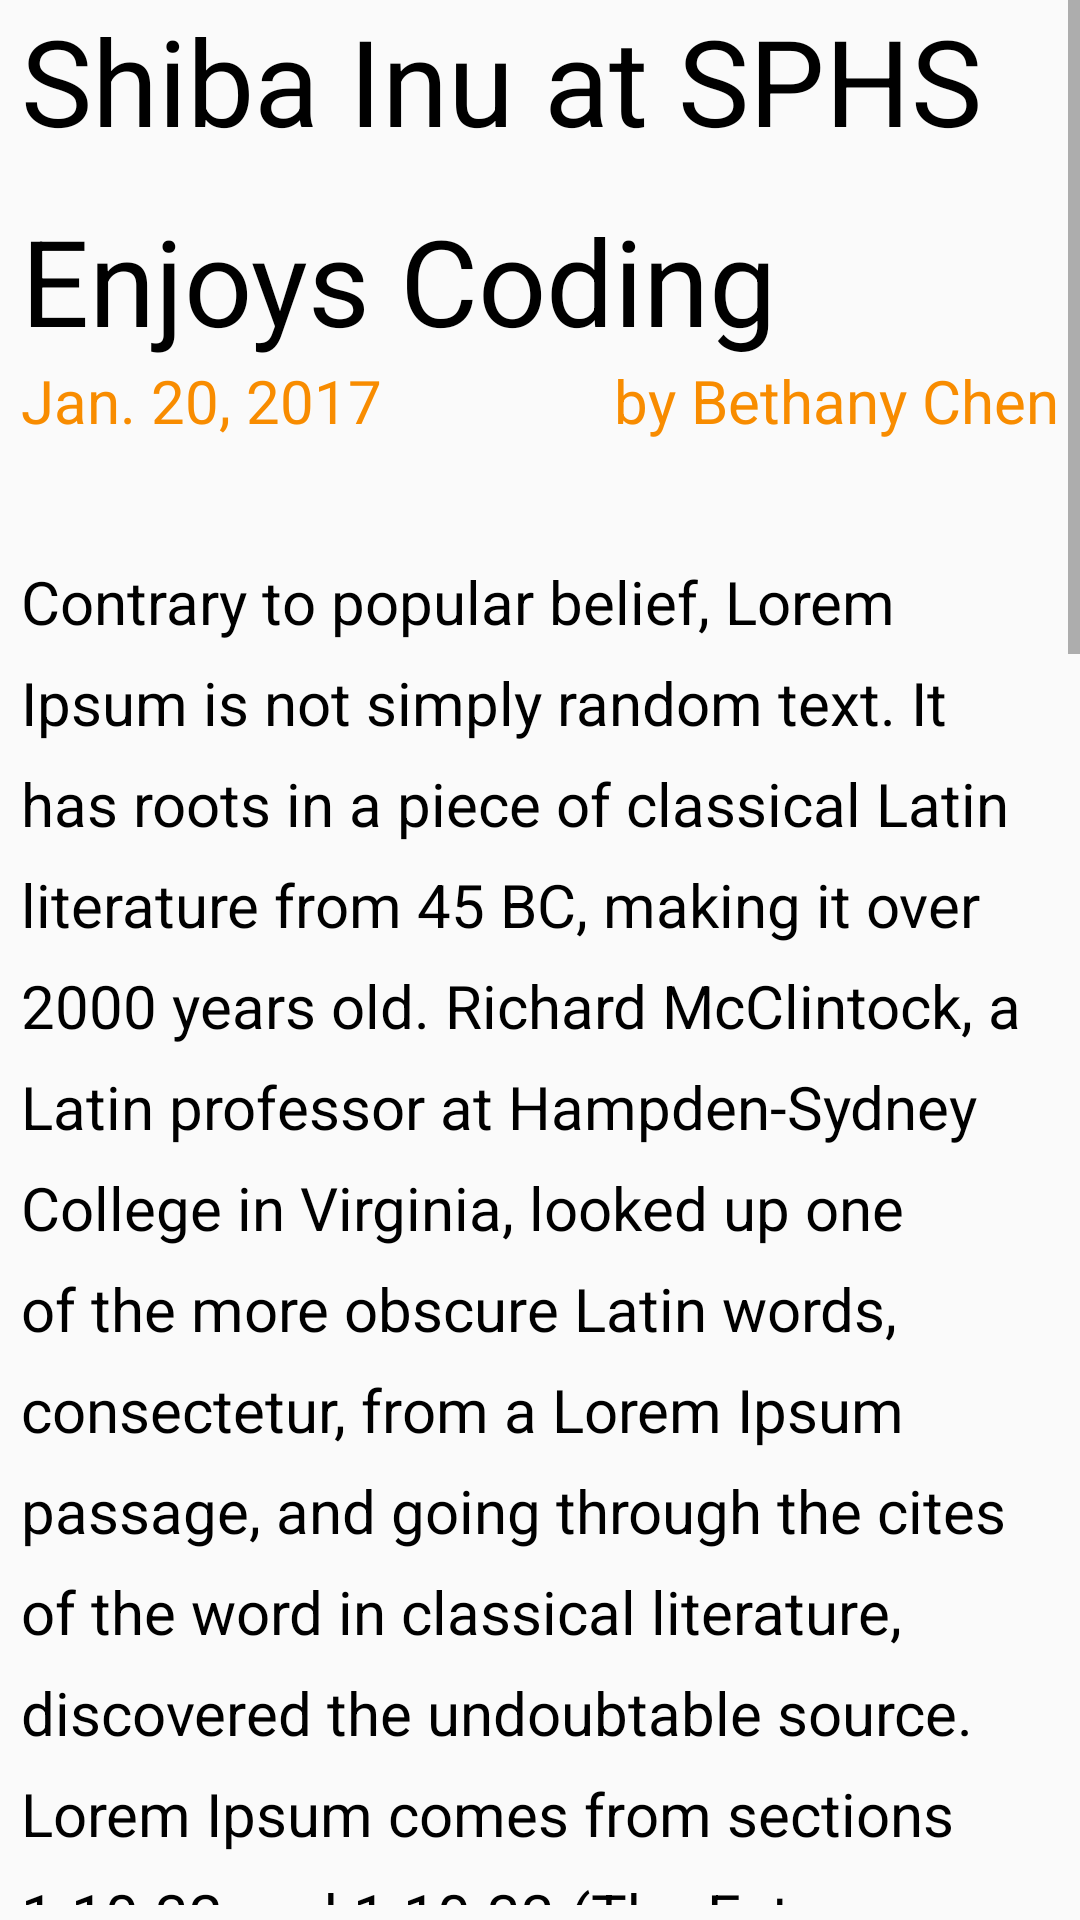

Produce the Android XML layout that renders to this screen, including the resource entries it uses.
<!-- AndroidManifest.xml: application theme AppTheme -->
<!-- res/layout/article_page.xml -->
<?xml version="1.0" encoding="utf-8" standalone="no"?>
<ScrollView xmlns:android="http://schemas.android.com/apk/res/android"
    xmlns:tools="http://schemas.android.com/tools"
    android:layout_width="match_parent"
    android:layout_height="wrap_content"
    android:paddingBottom="5sp"
    android:paddingLeft="0dp"
    android:paddingRight="0dp"
    android:paddingTop="0dp"
    android:id="@+id/scrollView_screen"
    tools:context="com.example.eliaschang8.tabsandnavdrawer.Modler.TestScreen">

    <LinearLayout
        android:layout_width="match_parent"
        android:layout_height="wrap_content"
        android:orientation="vertical">

        <RelativeLayout
            android:layout_width="match_parent"
            android:layout_height="wrap_content">

            <HorizontalScrollView
                android:id="@+id/scrollView_images"
                android:layout_width="wrap_content"
                android:layout_height="match_parent">

                <LinearLayout
                    android:layout_width="wrap_content"
                    android:layout_height="match_parent"
                    android:orientation="horizontal"
                    android:scrollbars="horizontal">

                    <ImageView
                        android:id="@+id/imageView_shiba_inu"
                        android:layout_width="match_parent"
                        android:layout_height="match_parent"
                        android:layout_alignParentTop="true"
                        android:scaleType="fitStart"
                        android:src="@drawable/placeholder" />
                    
                </LinearLayout>
            </HorizontalScrollView>

            <TextView
                android:id="@+id/textView_article_title"
                android:layout_width="match_parent"
                android:layout_height="wrap_content"
                android:layout_below="@+id/scrollView_images"
                android:lineSpacingExtra="20sp"
                android:paddingLeft="7sp"
                android:paddingRight="7sp"
                android:text="Shiba Inu at SPHS Enjoys Coding"
                android:textSize="40sp" />

            <TextView
                android:id="@+id/textView_date"
                android:layout_width="wrap_content"
                android:layout_height="wrap_content"
                android:layout_alignParentLeft="true"
                android:layout_below="@+id/textView_article_title"
                android:paddingLeft="7sp"
                android:text="Jan. 20, 2017"
                android:textColor="#F88C00"
                android:textSize="20sp" />

            <TextView
                android:id="@+id/textView_writer_name"
                android:layout_width="wrap_content"
                android:layout_height="wrap_content"
                android:layout_alignParentRight="true"
                android:layout_below="@+id/textView_article_title"
                android:paddingRight="7sp"
                android:text="by Bethany Chen"
                android:textColor="#F88C00"
                android:textSize="20sp" />

            <TextView
                android:id="@+id/textView_article_content"
                android:layout_width="match_parent"
                android:layout_height="match_parent"
                android:layout_below="@+id/textView_date"
                android:lineSpacingExtra="10dp"
                android:paddingLeft="7sp"
                android:paddingRight="7sp"
                android:paddingTop="40sp"
                android:text="Contrary to popular belief, Lorem Ipsum is not simply random text. It has roots in a piece of classical Latin literature from 45 BC, making it over 2000 years old. Richard McClintock, a Latin professor at Hampden-Sydney College in Virginia, looked up one of the more obscure Latin words, consectetur, from a Lorem Ipsum passage, and going through the cites of the word in classical literature, discovered the undoubtable source. Lorem Ipsum comes from sections 1.10.32 and 1.10.33 (The Extremes of Good and Evil) by Cicero, written in 45 BC. This book is a treatise on the theory of ethics, very popular during the Renaissance. The first line of Lorem Ipsumcomes from a line in section 1.10.32.The standard chunk of Lorem Ipsum used since the 1500s is reproduced below for those interested. Sections 1.10.32 and 1.10.33 from y Cicero are also reproduced in their exact original form, accompanied by English versions from the 1914 translation by H. Rackham.or create a new repository on the commandor push an existing repository from the command line  git remote add origin https://github.com/BC1223/FabAnimationFling2.git git push -u origin master …or import code from another repository You can initialize this repository with code from a Subversion, Mercurial, or TFS project.  Import code or create a new repository on the command line  echo &quot;# FabAnimationFliit remote add origin https://github.com/BC1223/FabAnimationFling2.git git push -u origin master …or push an existing repository from the command line  git remote add origin https://github.com/BC1223/FabAnimationFling2.git git push -u origin master …or import code from another repository You can initialize this repository with code from a Subversion, Mercurial, or TFS project.  Import code "
                android:textSize="20sp" />
        </RelativeLayout>
    </LinearLayout>
</ScrollView>
<!-- resources referenced by this layout -->
<resources>
  <style name="AppTheme" parent="Theme.AppCompat.Light.NoActionBar">
          
          <item name="colorPrimary">@color/colorPrimary</item>
          <item name="colorPrimaryDark">@color/colorPrimaryDark</item>
          <item name="colorAccent">@color/colorAccent</item>
          <item name="android:textColor">@color/black</item>
          <item name="drawerArrowStyle">@style/DrawerArrowStyle</item>
  
  
      </style>
  <style name="DrawerArrowStyle" parent="Widget.AppCompat.DrawerArrowToggle">
          <item name="color">@android:color/black</item>
      </style>
  <!-- not gathered from this repository: default colours our renderer supplied (Android Studio template values) -->
  <color name="black">#FF000000</color>
  <color name="colorPrimary">#FF6200EE</color>
  <color name="colorPrimaryDark">#FF3700B3</color>
  <color name="colorAccent">#FF03DAC5</color>
</resources>
